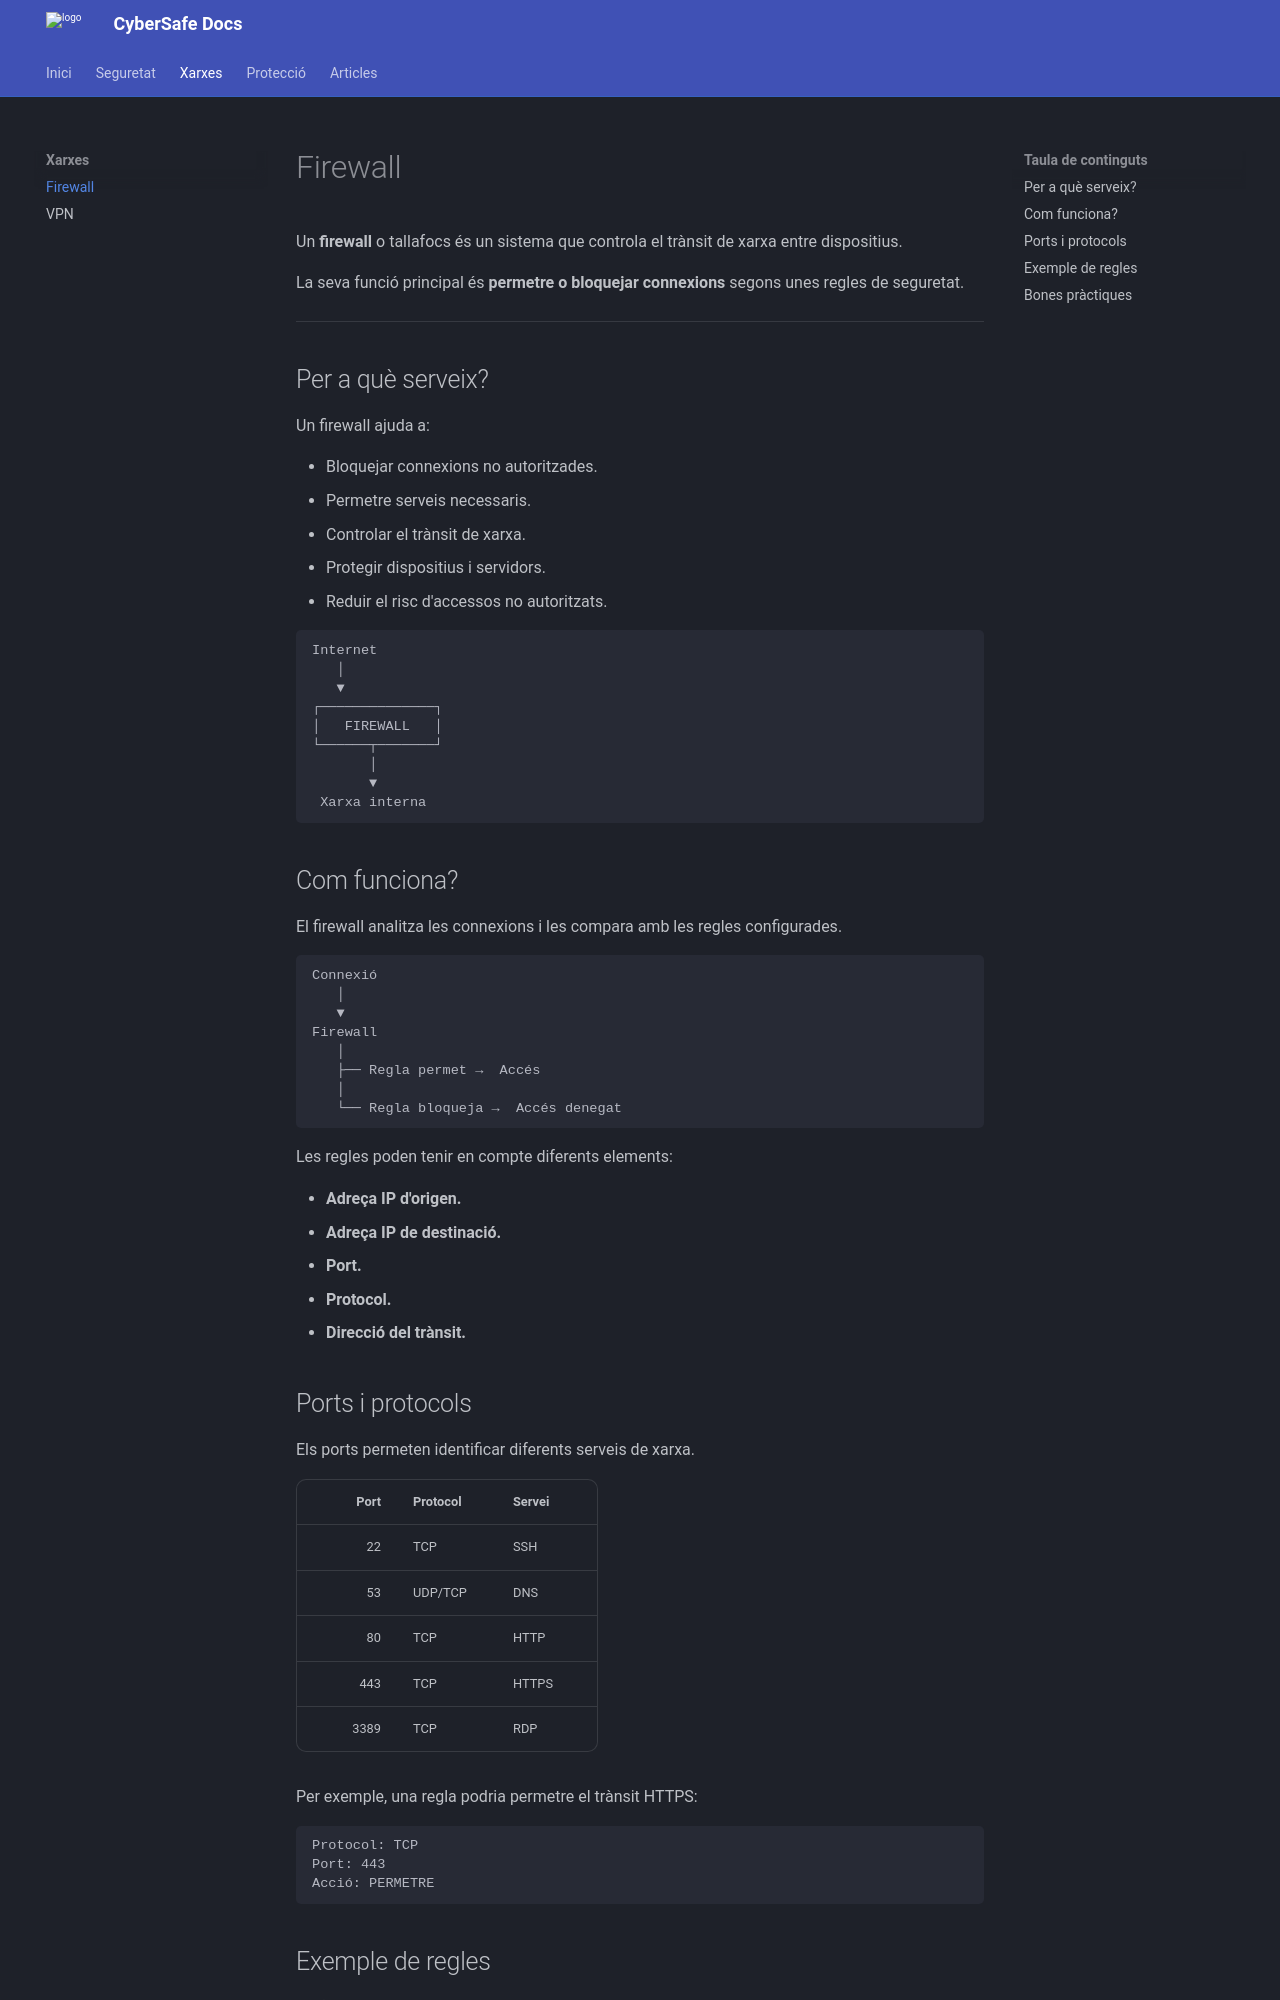

repository: dunabou-droid/web-estatica-DunaMarc · page: xarxes/firewall/index.html · generator: mkdocs

# Firewall

Un **firewall** o tallafocs és un sistema que controla el trànsit de xarxa entre dispositius.

La seva funció principal és **permetre o bloquejar connexions** segons unes regles de seguretat.

---

## Per a què serveix?

Un firewall ajuda a:

- Bloquejar connexions no autoritzades.
- Permetre serveis necessaris.
- Controlar el trànsit de xarxa.
- Protegir dispositius i servidors.
- Reduir el risc d'accessos no autoritzats.

```text
Internet
   │
   ▼
┌──────────────┐
│   FIREWALL   │
└──────┬───────┘
       │
       ▼
 Xarxa interna
```

## Com funciona?

El firewall analitza les connexions i les compara amb les regles configurades.

```text
Connexió
   │
   ▼
Firewall
   │
   ├── Regla permet →  Accés
   │
   └── Regla bloqueja →  Accés denegat
```
Les regles poden tenir en compte diferents elements:

- **Adreça IP d'origen.**
- **Adreça IP de destinació.**
- **Port.**
- **Protocol.**
- **Direcció del trànsit.**

## Ports i protocols

Els ports permeten identificar diferents serveis de xarxa.

| Port | Protocol | Servei |
|---:|---|---|
| 22 | TCP | SSH |
| 53 | UDP/TCP | DNS |
| 80 | TCP | HTTP |
| 443 | TCP | HTTPS |
| 3389 | TCP | RDP |

Per exemple, una regla podria permetre el trànsit HTTPS:

```text
Protocol: TCP
Port: 443
Acció: PERMETRE
```
